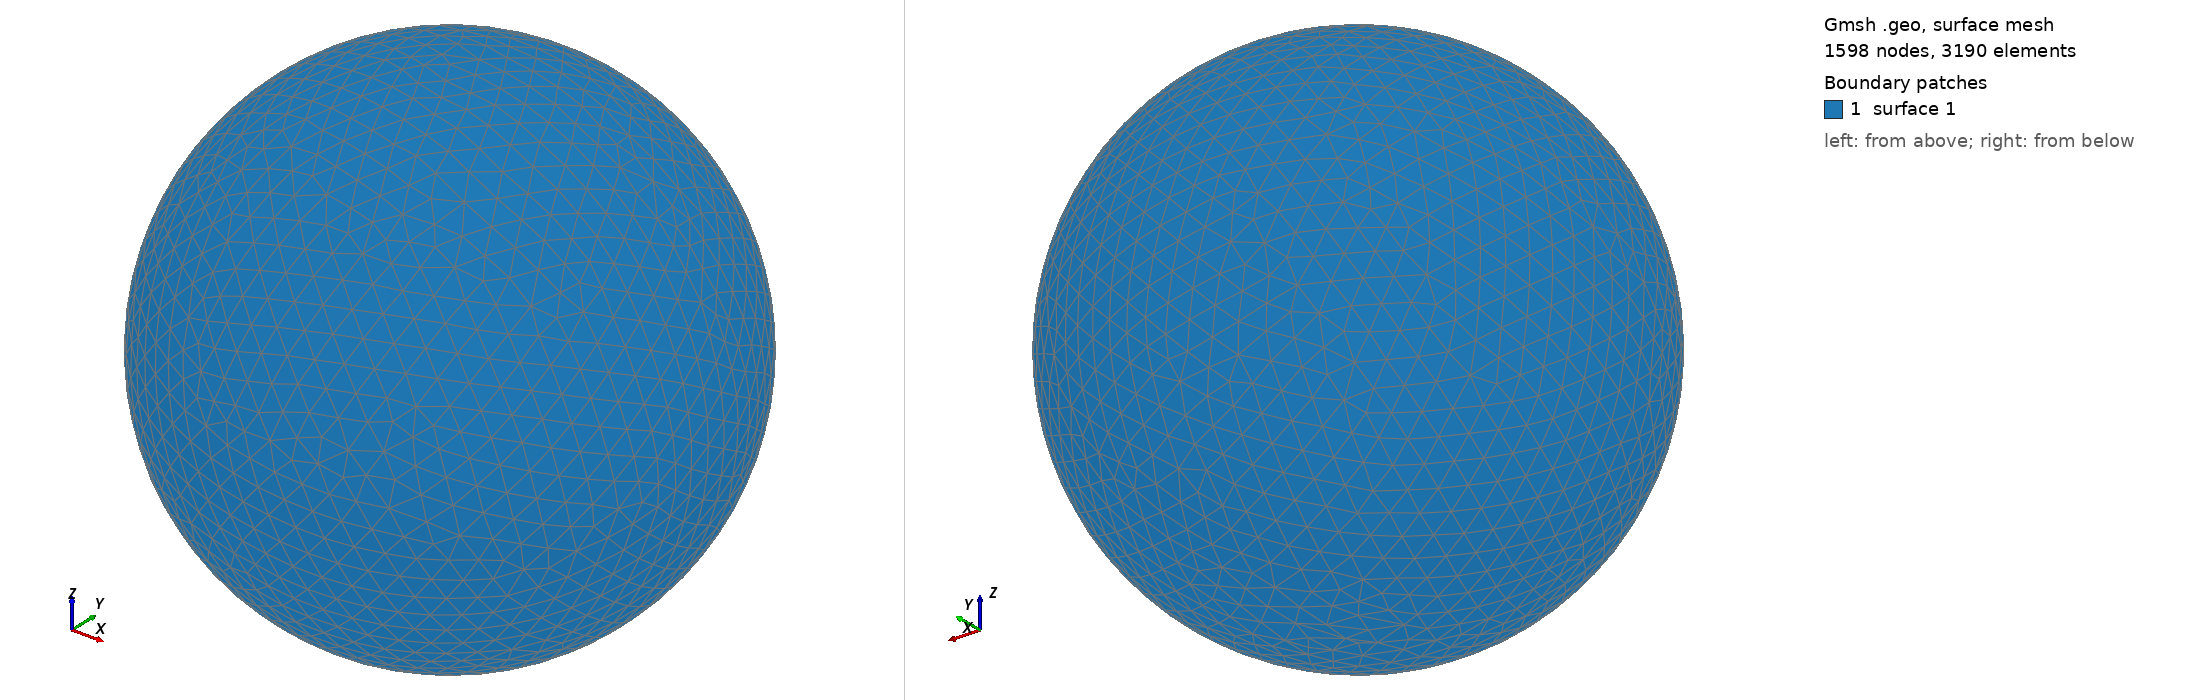

Gmsh geometry script, surface-meshed: 1598 nodes, 3190 surface elements. Boundary patches (legend numbers): 1 surface 1. Left view from above one corner, right view from below the opposite corner. The script declares no physical surfaces, so the legend lists its geometric surfaces. The drawing asked Gmsh for element sizes between 1% and 20% of the model's largest extent; the script's own settings can give other sizes.

=== shot1869.geo (drawn) ===
SetFactory("OpenCASCADE");
Point(1) = {0,0,0,0};
Sphere(1) = {0,0,0,0.08812000};
MeshSize{ PointsOf{ Surface{:}; } } = 0.008812000;
Mesh.ElementOrder=1;
Mesh.Format=39;
